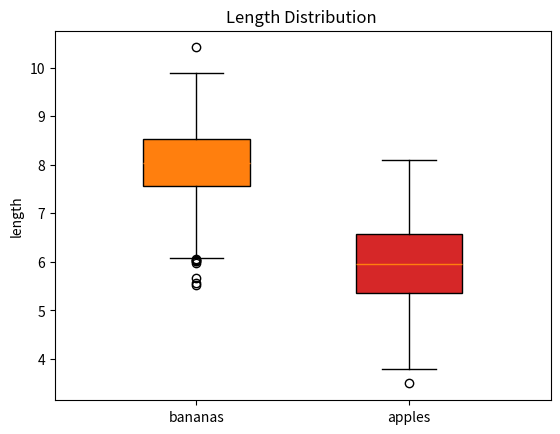

This chart was generated by the following Python code:
import matplotlib.pyplot as plt
import numpy as np
import pandas as pd
np.random.seed(121)

N = 500
std = 0.8
bananas = pd.DataFrame({
    'length': np.random.normal(8, std, N),
    'width': np.random.normal(4, std, N),
    'class': np.zeros(N, dtype='int')}
)
apples = pd.DataFrame({
    'length': np.random.normal(6, std, N),
    'width': np.random.normal(6, std, N),
    'class': np.ones(N, dtype='int')}
)
fruits = pd.concat([bananas, apples])

fea = 'length'
plt.boxplot(x=fea, data=fruits.loc[fruits['class'] == 0],
            patch_artist=True, boxprops={'facecolor': 'tab:orange'},
            positions=[0], labels=['bananas'], widths=[0.15])
plt.boxplot(x=fea, data=fruits.loc[fruits['class'] == 1],
            patch_artist=True, boxprops={'facecolor': 'tab:red'},
            positions=[0.3], labels=['apples'], widths=[0.15])
plt.ylabel('length')
plt.xlim(-0.2, 0.5)
plt.title('Length Distribution ')
plt.show()

